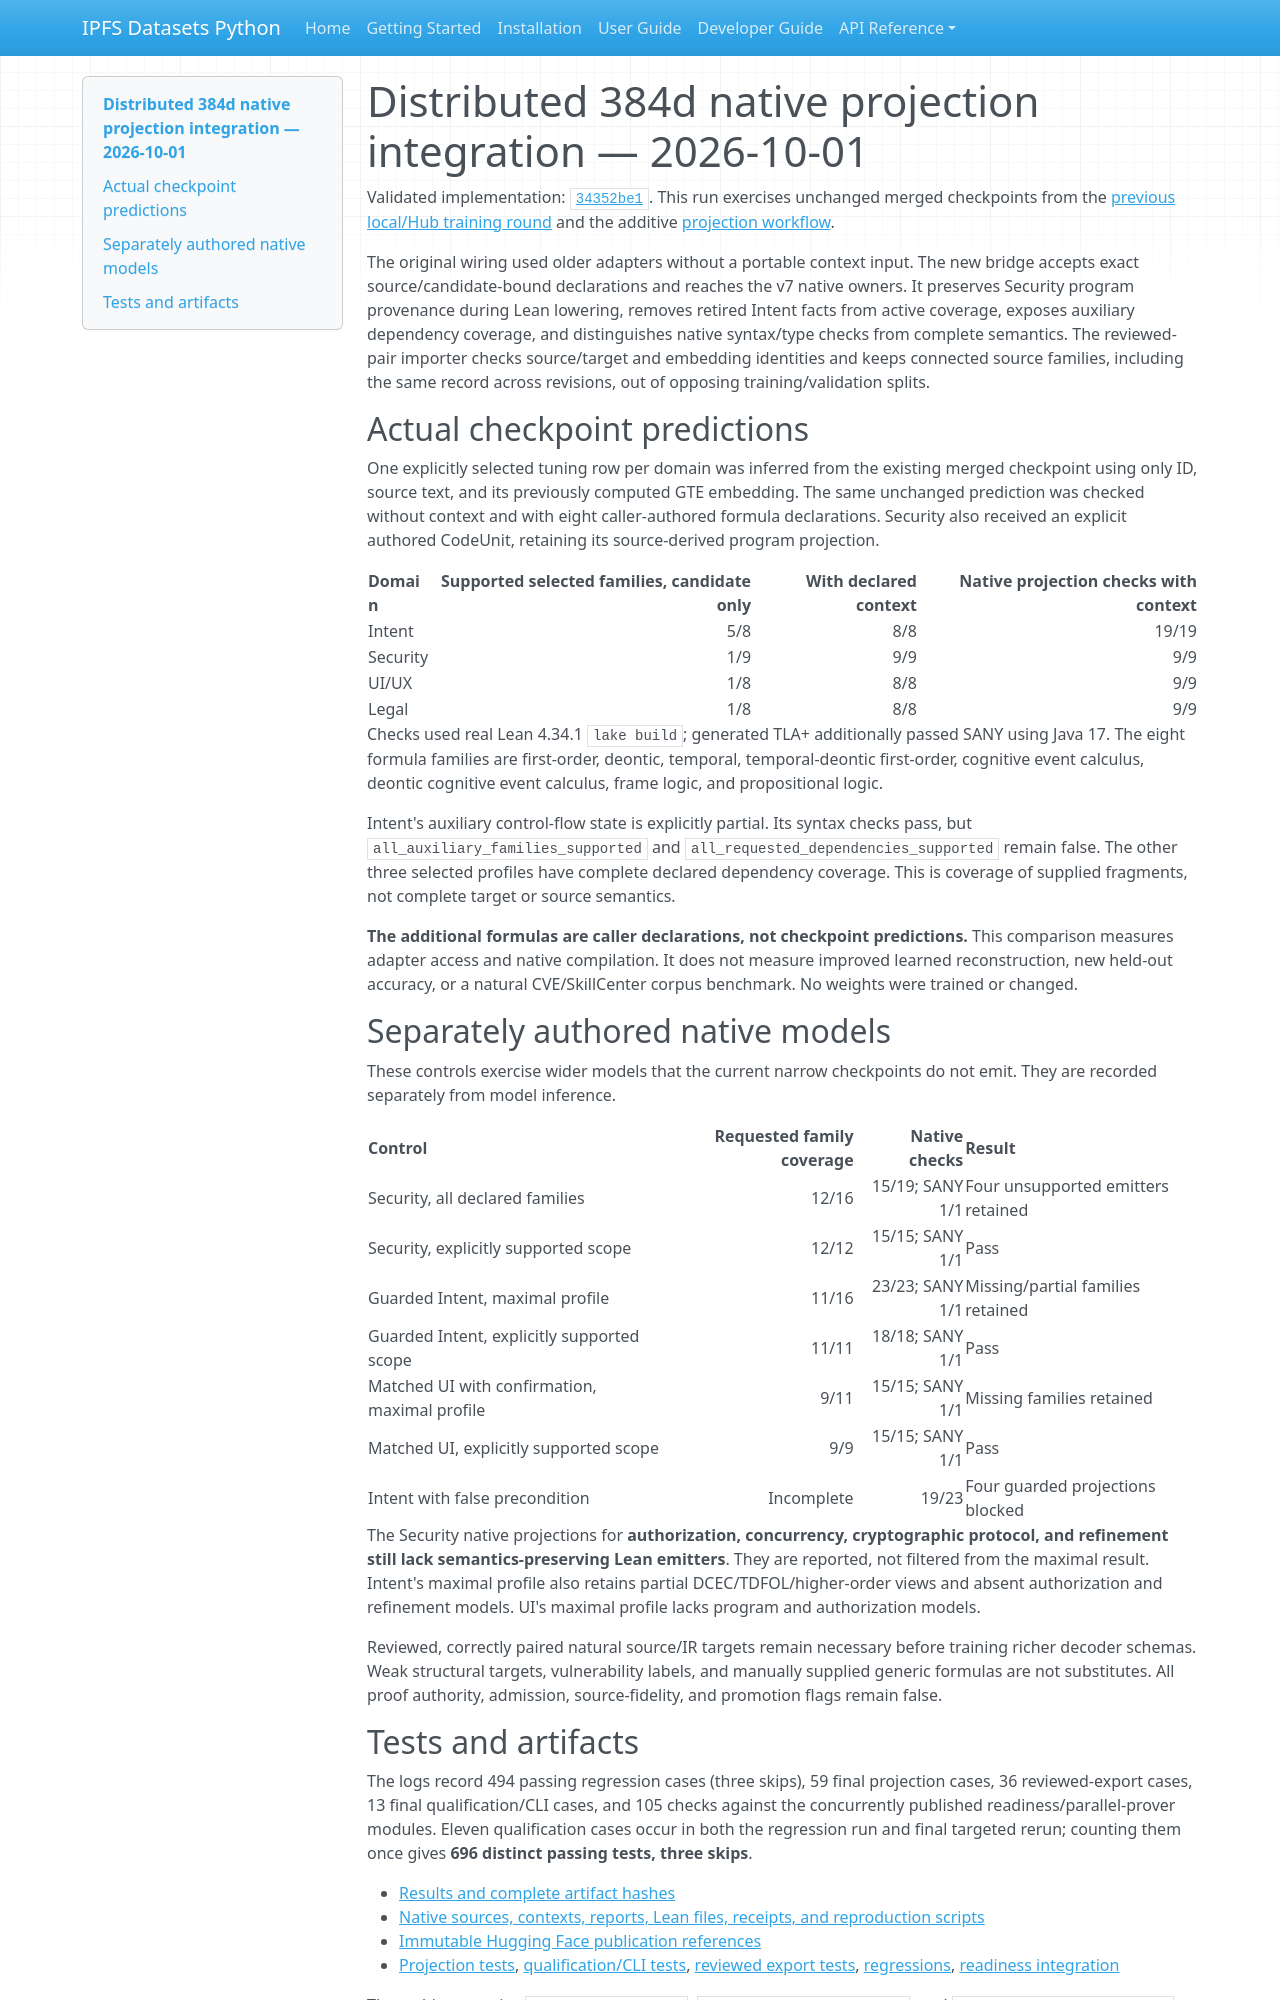

repository: endomorphosis/ipfs_datasets_py · page: implementation/reports/evidence/distributed384-projection-context-20261001/index.html · generator: mkdocs

# Distributed 384d native projection integration — 2026-10-01

Validated implementation: [`34352be1`](https://github.com/endomorphosis/ipfs_datasets_py/commit/34352be1fec864758db6f49dfcd5c98e30b8d970).
This run exercises unchanged merged checkpoints from the
[previous local/Hub training round](../distributed-384-local-hub-20261001/README.md)
and the additive [projection workflow](../../../../autoencoders/distributed_384_projection_context.md).

The original wiring used older adapters without a portable context input. The
new bridge accepts exact source/candidate-bound declarations and reaches the
v7 native owners. It preserves Security program provenance during Lean lowering,
removes retired Intent facts from active coverage, exposes auxiliary dependency
coverage, and distinguishes native syntax/type checks from complete semantics.
The reviewed-pair importer checks source/target and embedding identities and
keeps connected source families, including the same record across revisions,
out of opposing training/validation splits.

## Actual checkpoint predictions

One explicitly selected tuning row per domain was inferred from the existing
merged checkpoint using only ID, source text, and its previously computed GTE
embedding. The same unchanged prediction was checked without context and with
eight caller-authored formula declarations. Security also received an explicit
authored CodeUnit, retaining its source-derived program projection.

| Domain | Supported selected families, candidate only | With declared context | Native projection checks with context |
| --- | ---: | ---: | ---: |
| Intent | 5/8 | 8/8 | 19/19 |
| Security | 1/9 | 9/9 | 9/9 |
| UI/UX | 1/8 | 8/8 | 9/9 |
| Legal | 1/8 | 8/8 | 9/9 |

Checks used real Lean 4.34.1 `lake build`; generated TLA+ additionally passed
SANY using Java 17. The eight formula families are first-order, deontic,
temporal, temporal-deontic first-order, cognitive event calculus, deontic
cognitive event calculus, frame logic, and propositional logic.

Intent's auxiliary control-flow state is explicitly partial. Its syntax checks
pass, but `all_auxiliary_families_supported` and
`all_requested_dependencies_supported` remain false. The other three selected
profiles have complete declared dependency coverage. This is coverage of supplied
fragments, not complete target or source semantics.

**The additional formulas are caller declarations, not checkpoint predictions.**
This comparison measures adapter access and native compilation. It does not
measure improved learned reconstruction, new held-out accuracy, or a natural
CVE/SkillCenter corpus benchmark. No weights were trained or changed.

## Separately authored native models

These controls exercise wider models that the current narrow checkpoints do not
emit. They are recorded separately from model inference.

| Control | Requested family coverage | Native checks | Result |
| --- | ---: | ---: | --- |
| Security, all declared families | 12/16 | 15/19; SANY 1/1 | Four unsupported emitters retained |
| Security, explicitly supported scope | 12/12 | 15/15; SANY 1/1 | Pass |
| Guarded Intent, maximal profile | 11/16 | 23/23; SANY 1/1 | Missing/partial families retained |
| Guarded Intent, explicitly supported scope | 11/11 | 18/18; SANY 1/1 | Pass |
| Matched UI with confirmation, maximal profile | 9/11 | 15/15; SANY 1/1 | Missing families retained |
| Matched UI, explicitly supported scope | 9/9 | 15/15; SANY 1/1 | Pass |
| Intent with false precondition | Incomplete | 19/23 | Four guarded projections blocked |

The Security native projections for **authorization, concurrency, cryptographic
protocol, and refinement still lack semantics-preserving Lean emitters**. They
are reported, not filtered from the maximal result. Intent's maximal profile
also retains partial DCEC/TDFOL/higher-order views and absent authorization and
refinement models. UI's maximal profile lacks program and authorization models.

Reviewed, correctly paired natural source/IR targets remain necessary before
training richer decoder schemas. Weak structural targets, vulnerability labels,
and manually supplied generic formulas are not substitutes. All proof authority,
admission, source-fidelity, and promotion flags remain false.
